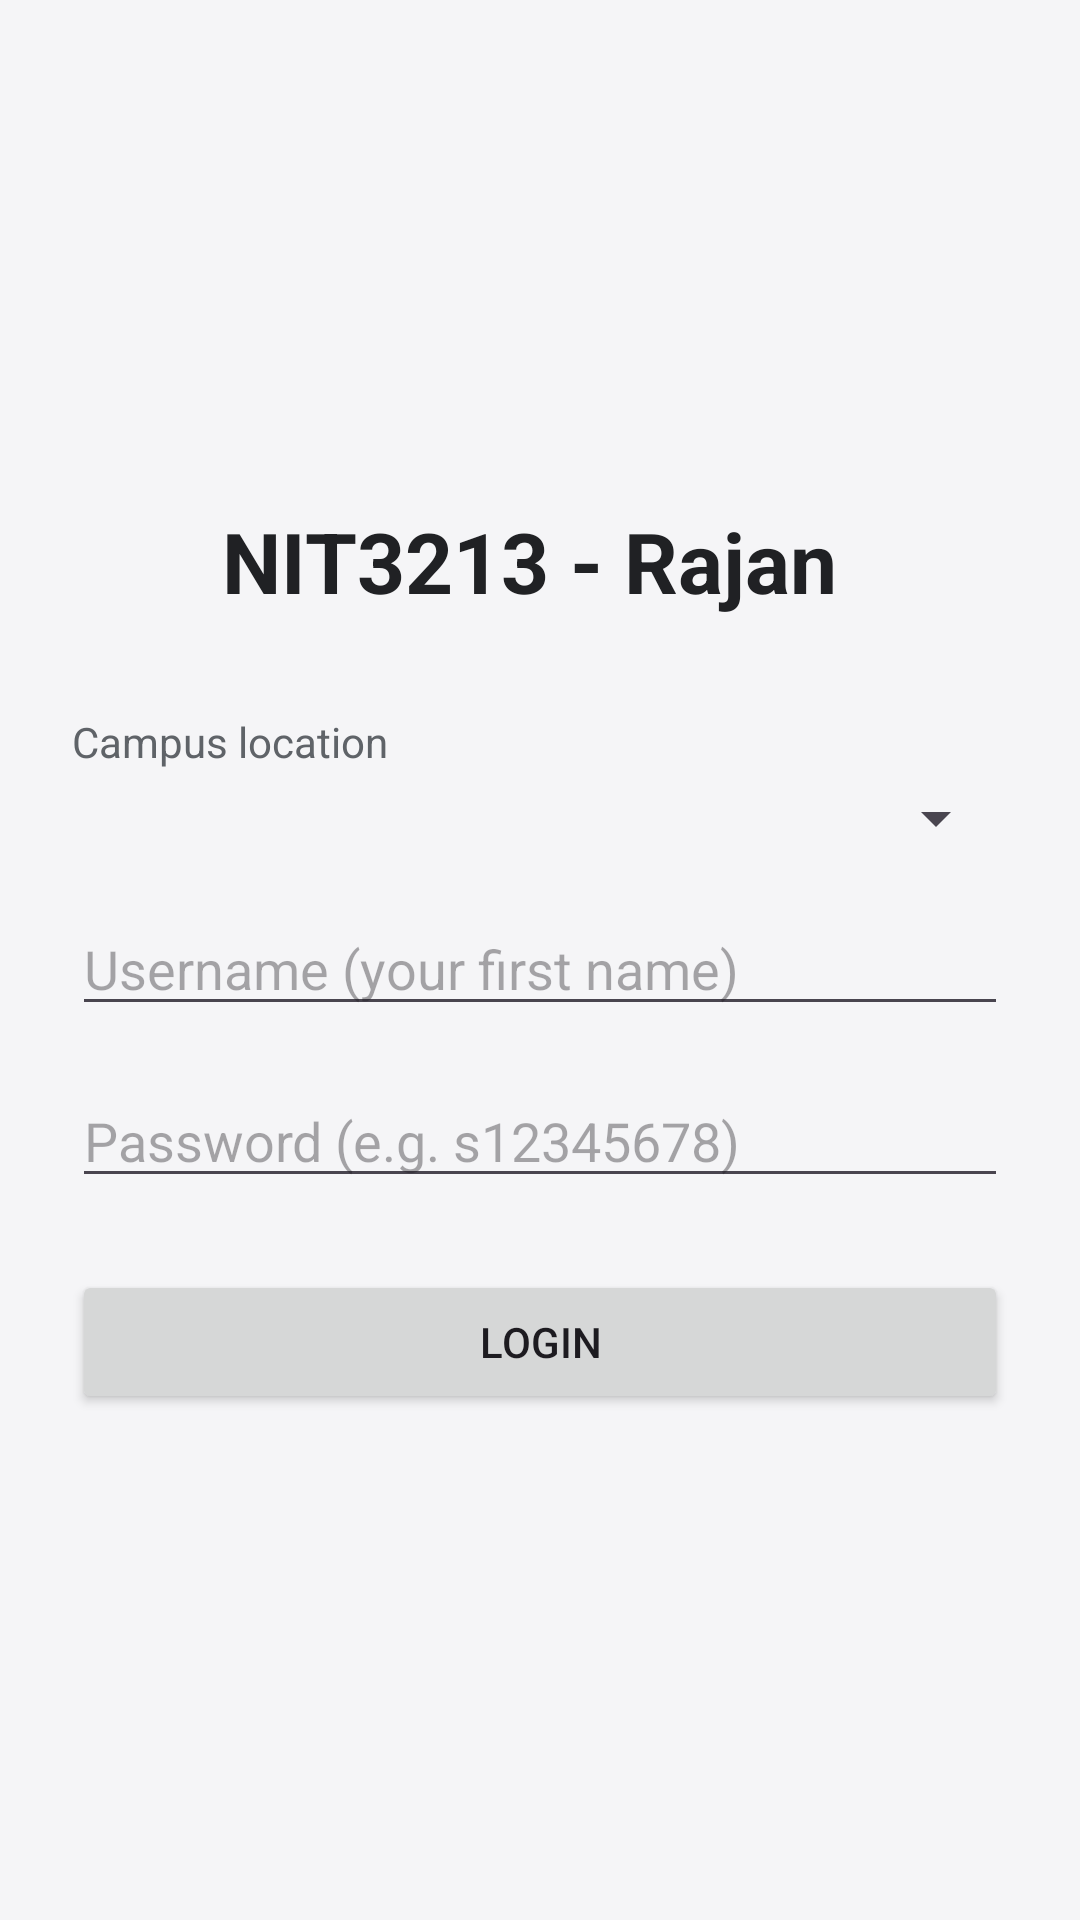

Here is an Android app screen rendered from its layout file. Give the layout XML and the strings, colors and styles it references.
<!-- AndroidManifest.xml: application theme Theme.NIT3213App -->
<!-- res/layout/activity_login.xml -->
<?xml version="1.0" encoding="utf-8"?>
<ScrollView xmlns:android="http://schemas.android.com/apk/res/android"
    android:layout_width="match_parent"
    android:layout_height="match_parent"
    android:fillViewport="true">

    <LinearLayout
        android:layout_width="match_parent"
        android:layout_height="wrap_content"
        android:orientation="vertical"
        android:gravity="center"
        android:padding="24dp">

        <TextView
            android:layout_width="wrap_content"
            android:layout_height="wrap_content"
            android:text="NIT3213 - Rajan "
            android:textSize="28sp"
            android:textStyle="bold"
            android:textColor="@color/text_primary"
            android:layout_marginBottom="32dp" />

        <TextView
            android:layout_width="match_parent"
            android:layout_height="wrap_content"
            android:text="Campus location"
            android:textColor="@color/text_secondary"
            android:layout_marginBottom="4dp" />

        <Spinner
            android:id="@+id/spinnerLocation"
            android:layout_width="match_parent"
            android:layout_height="wrap_content"
            android:layout_marginBottom="16dp" />

        <EditText
            android:id="@+id/etUsername"
            android:layout_width="match_parent"
            android:layout_height="wrap_content"
            android:hint="Username (your first name)"
            android:inputType="text"
            android:autofillHints="username"
            android:layout_marginBottom="16dp" />

        <EditText
            android:id="@+id/etPassword"
            android:layout_width="match_parent"
            android:layout_height="wrap_content"
            android:hint="Password (e.g. s12345678)"
            android:inputType="textPassword"
            android:autofillHints="password"
            android:layout_marginBottom="24dp" />

        <Button
            android:id="@+id/btnLogin"
            android:layout_width="match_parent"
            android:layout_height="wrap_content"
            android:text="Login" />

        <ProgressBar
            android:id="@+id/progressBar"
            android:layout_width="wrap_content"
            android:layout_height="wrap_content"
            android:visibility="gone"
            android:layout_marginTop="16dp" />

        <TextView
            android:id="@+id/tvError"
            android:layout_width="match_parent"
            android:layout_height="wrap_content"
            android:textColor="@color/error"
            android:gravity="center"
            android:visibility="gone"
            android:layout_marginTop="16dp" />

    </LinearLayout>
</ScrollView>
<!-- resources referenced by this layout -->
<resources>
  <color name="error">#FFD32F2F</color>
  <color name="text_primary">#FF202124</color>
  <color name="text_secondary">#FF5F6368</color>
  <style name="Theme.NIT3213App" parent="Theme.Material3.Light.NoActionBar">
          <item name="colorPrimary">@color/primary</item>
          <item name="colorPrimaryVariant">@color/primary_dark</item>
          <item name="colorOnPrimary">@color/white</item>
          <item name="android:statusBarColor">@color/primary_dark</item>
          <item name="android:windowBackground">@color/background</item>
      </style>
  <color name="primary">#3F51B5</color>
  <color name="primary_dark">#303F9F</color>
  <color name="white">#FFFFFFFF</color>
  <color name="background">#FFF5F5F7</color>
</resources>
